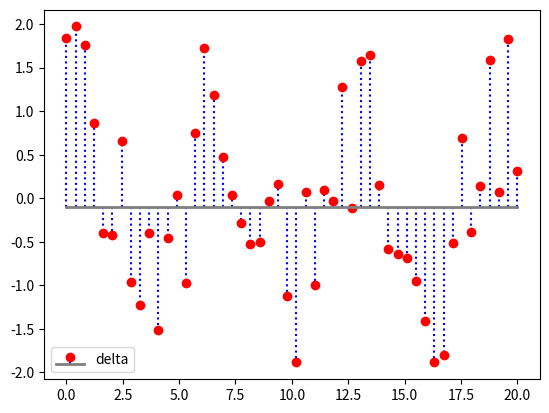

Here is the Python script that generated this plot:
import matplotlib.pyplot as plt
import numpy as np

# 火柴杆图
'''
火柴杆的线条格式
x轴从0到20，画50根火柴,根据x计算y轴的值
'''
x = np.linspace(0, 20, 50)
y = np.sin(x + 1) + np.cos(x ** 2)

# Y轴基线位置
bottom = -0.1
# 设置图例
label = 'delta'

'''
markerline 火柴杆末端的标记
baseline 规定基线的外观
label设置火柴杆图图例的标签
'''
markerline, stemlines, baseline = plt.stem(x, y, bottom=bottom, label=label)

'''
plt.setp()绘制阶梯图, 第三个参数设置火柴杆的形状
'''
plt.setp(markerline, color='red', marker='o')
plt.setp(stemlines, color='blue', linestyle=':')
plt.setp(baseline, color='grey', linewidth=2, linestyle='-')

plt.legend()

plt.show()
